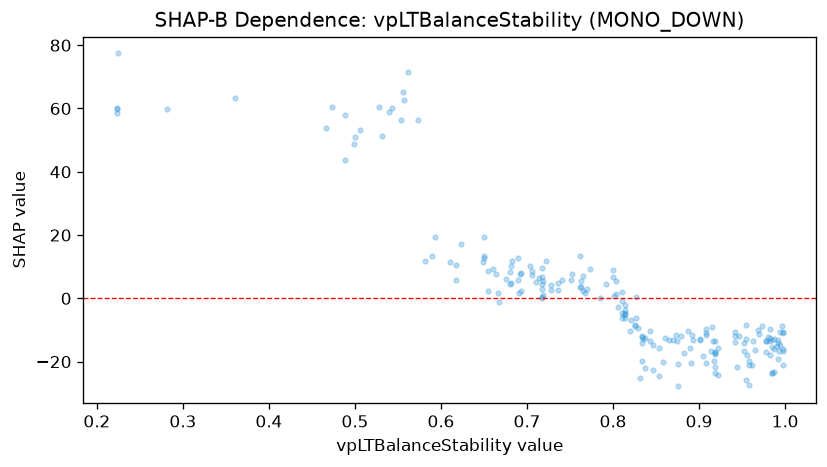

Data behind this chart, as committed beside it:
feature_value, shap_value
0.908, -11.52
0.908, -9.76
0.905, -18.3
0.908, -11
0.908, -20.39
0.97, -11.32
0.973, -8.601
0.942, -13.71
0.942, -11.78
0.914, -16.67
0.811, -4.745
0.82, -10.42
0.792, 4.636
0.829, -9.32
0.813, -5.105
0.821, -6.96
0.873, -11.5
0.499, 48.76
0.996, -8.819
0.917, -19.85
0.919, -21.63
0.837, -12.42
0.982, -17.82
0.728, 4.096
0.773, 9.4
0.751, 5.696
0.944, -21.55
0.918, -17.71
0.919, -17.28
0.919, -16.94
0.915, -9.143
0.765, 2.392
0.765, 6.946
0.718, 4.489
0.718, 0.466
0.803, 1.399
0.803, 5.5
0.81, -0.9463
0.81, 2.123
0.806, -2.811
0.81, -6.355
0.978, -13.51
0.978, -17.03
0.997, -16.48
0.582, 11.92
0.611, 11.45
0.762, 3.574
0.5, 51.03
0.718, 2.852
0.718, 0.1088
0.714, 6.386
0.706, 7.422
0.706, 8.695
0.991, -14.96
0.473, 60.5
0.98, -12.09
0.466, 53.79
0.922, -24.23
0.922, -15.68
0.889, -15.62
... 142 more rows
